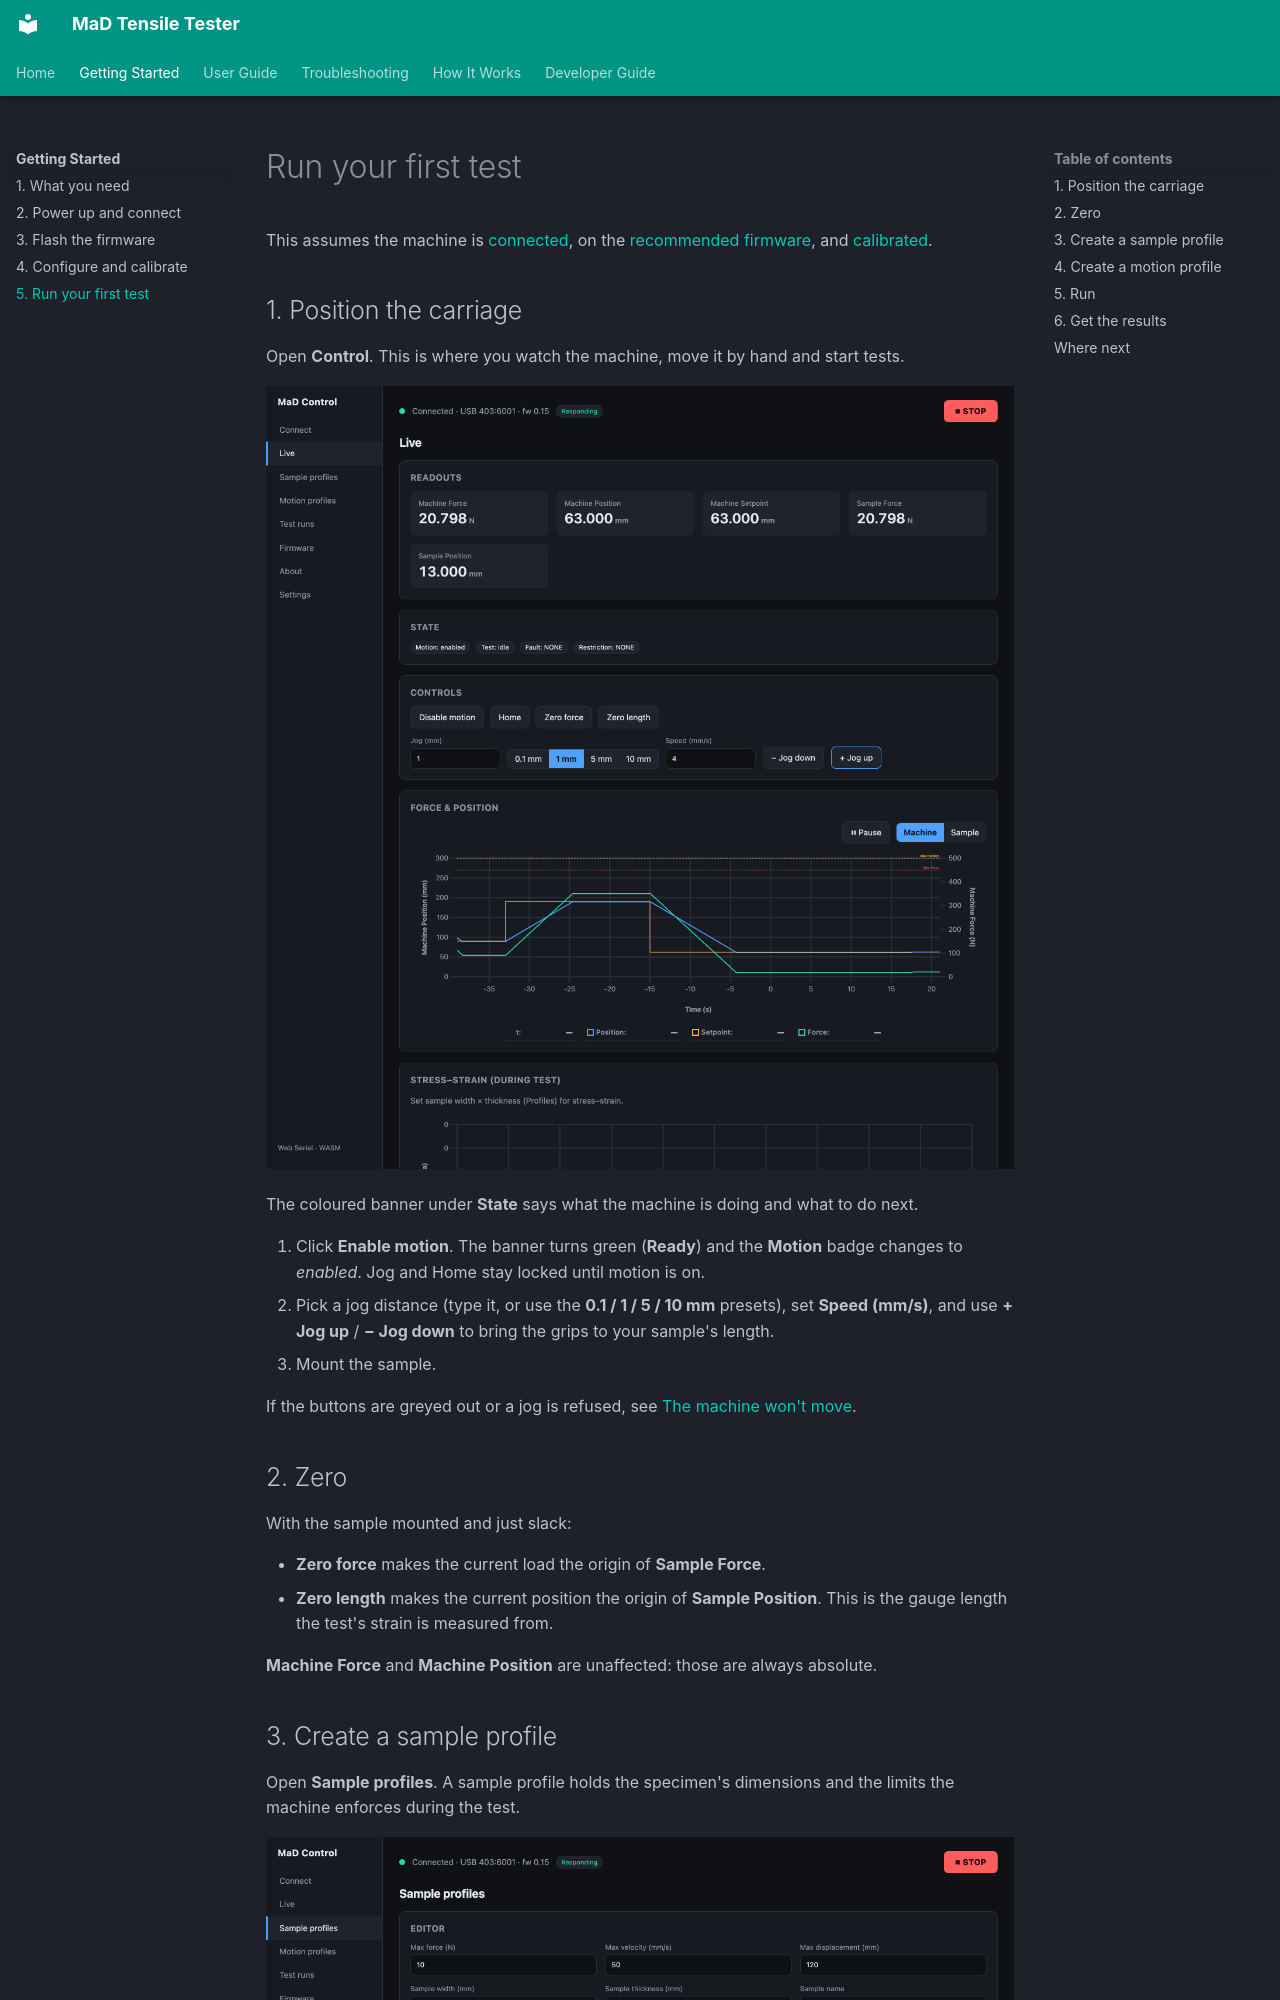

repository: RileyMcCarthy/MaD · page: getting-started/operators/index.html · generator: mkdocs

# Run your first test

This assumes the machine is [connected](connect.md), on the
[recommended firmware](flashing-firmware.md), and
[calibrated](machine-setup.md).

## 1. Position the carriage

Open **Control**. This is where you watch the machine, move it by hand and
start tests.

![The Control screen](../assets/screenshots/live.png)

The coloured banner under **State** says what the machine is doing and what to
do next.

1. Click **Enable motion**. The banner turns green (**Ready**) and the
   **Motion** badge changes to *enabled*. Jog and Home stay locked until
   motion is on.
2. Pick a jog distance (type it, or use the **0.1 / 1 / 5 / 10 mm** presets),
   set **Speed (mm/s)**, and use **+ Jog up** / **− Jog down** to bring the
   grips to your sample's length.
3. Mount the sample.

If the buttons are greyed out or a jog is refused, see
[The machine won't move](../troubleshooting/machine-wont-move.md).
